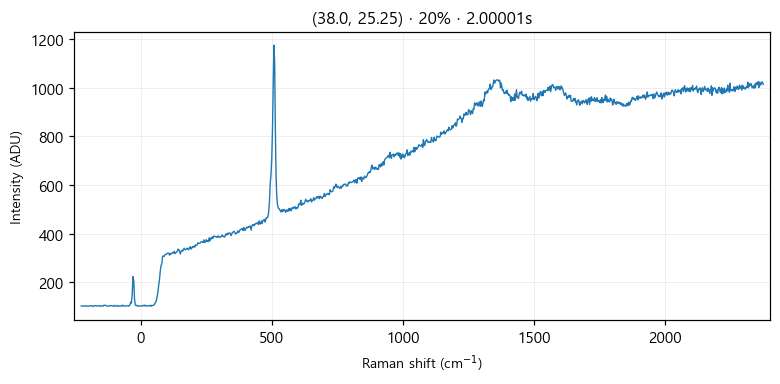

Values plotted in this chart, from the file beside it:
# laser_power_pct, 20
# exposure_time, 2
# laser_nm, 532
# mode, single
pixel_index, raman_shift_cm-1, wavelength_nm, intensity
0, -226.4, 525.7, 104.0
1, -223.3, 525.8, 103.0
2, -220.2, 525.9, 103.0
3, -217.2, 525.9, 103.0
4, -214.1, 526, 104.0
5, -211, 526.1, 103.0
6, -208, 526.2, 104.0
7, -204.9, 526.3, 103.0
8, -201.8, 526.4, 102.0
9, -198.8, 526.5, 103.0
10, -195.7, 526.5, 103.0
11, -192.7, 526.6, 104.0
12, -189.6, 526.7, 103.0
13, -186.5, 526.8, 104.0
14, -183.5, 526.9, 103.0
15, -180.4, 527, 101.0
16, -177.4, 527, 104.0
17, -174.3, 527.1, 105.0
18, -171.3, 527.2, 105.0
19, -168.2, 527.3, 103.0
20, -165.2, 527.4, 103.0
21, -162.1, 527.5, 104.0
22, -159.1, 527.6, 105.0
23, -156, 527.6, 102.0
24, -153, 527.7, 104.0
25, -150, 527.8, 103.0
26, -146.9, 527.9, 103.0
27, -143.9, 528, 102.0
28, -140.8, 528.1, 106.0
29, -137.8, 528.1, 106.0
30, -134.8, 528.2, 106.0
31, -131.7, 528.3, 105.0
32, -128.7, 528.4, 103.0
33, -125.7, 528.5, 103.0
34, -122.6, 528.6, 103.0
35, -119.6, 528.7, 103.0
36, -116.6, 528.7, 105.0
37, -113.5, 528.8, 105.0
38, -110.5, 528.9, 104.0
39, -107.5, 529, 103.0
40, -104.5, 529.1, 103.0
41, -101.4, 529.2, 106.0
42, -98.41, 529.3, 103.0
43, -95.39, 529.3, 102.0
44, -92.36, 529.4, 105.0
45, -89.35, 529.5, 105.0
46, -86.33, 529.6, 102.0
47, -83.31, 529.7, 104.0
48, -80.3, 529.8, 102.0
49, -77.28, 529.8, 103.0
50, -74.27, 529.9, 104.0
51, -71.26, 530, 103.0
52, -68.25, 530.1, 107.0
53, -65.24, 530.2, 103.0
54, -62.23, 530.3, 103.0
55, -59.22, 530.4, 103.0
... 968 more rows
